Labelled photos from "testgit", an image-classification folder in vmohana/testgit. The possible labels are: centred, hexagonal, noise, oblique, rectangular, square.

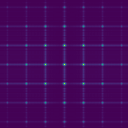
Label: square

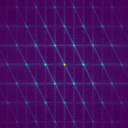
Label: hexagonal

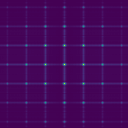
Label: rectangular

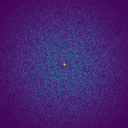
Label: noise

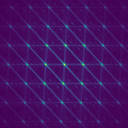
Label: oblique

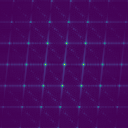
Label: centred
